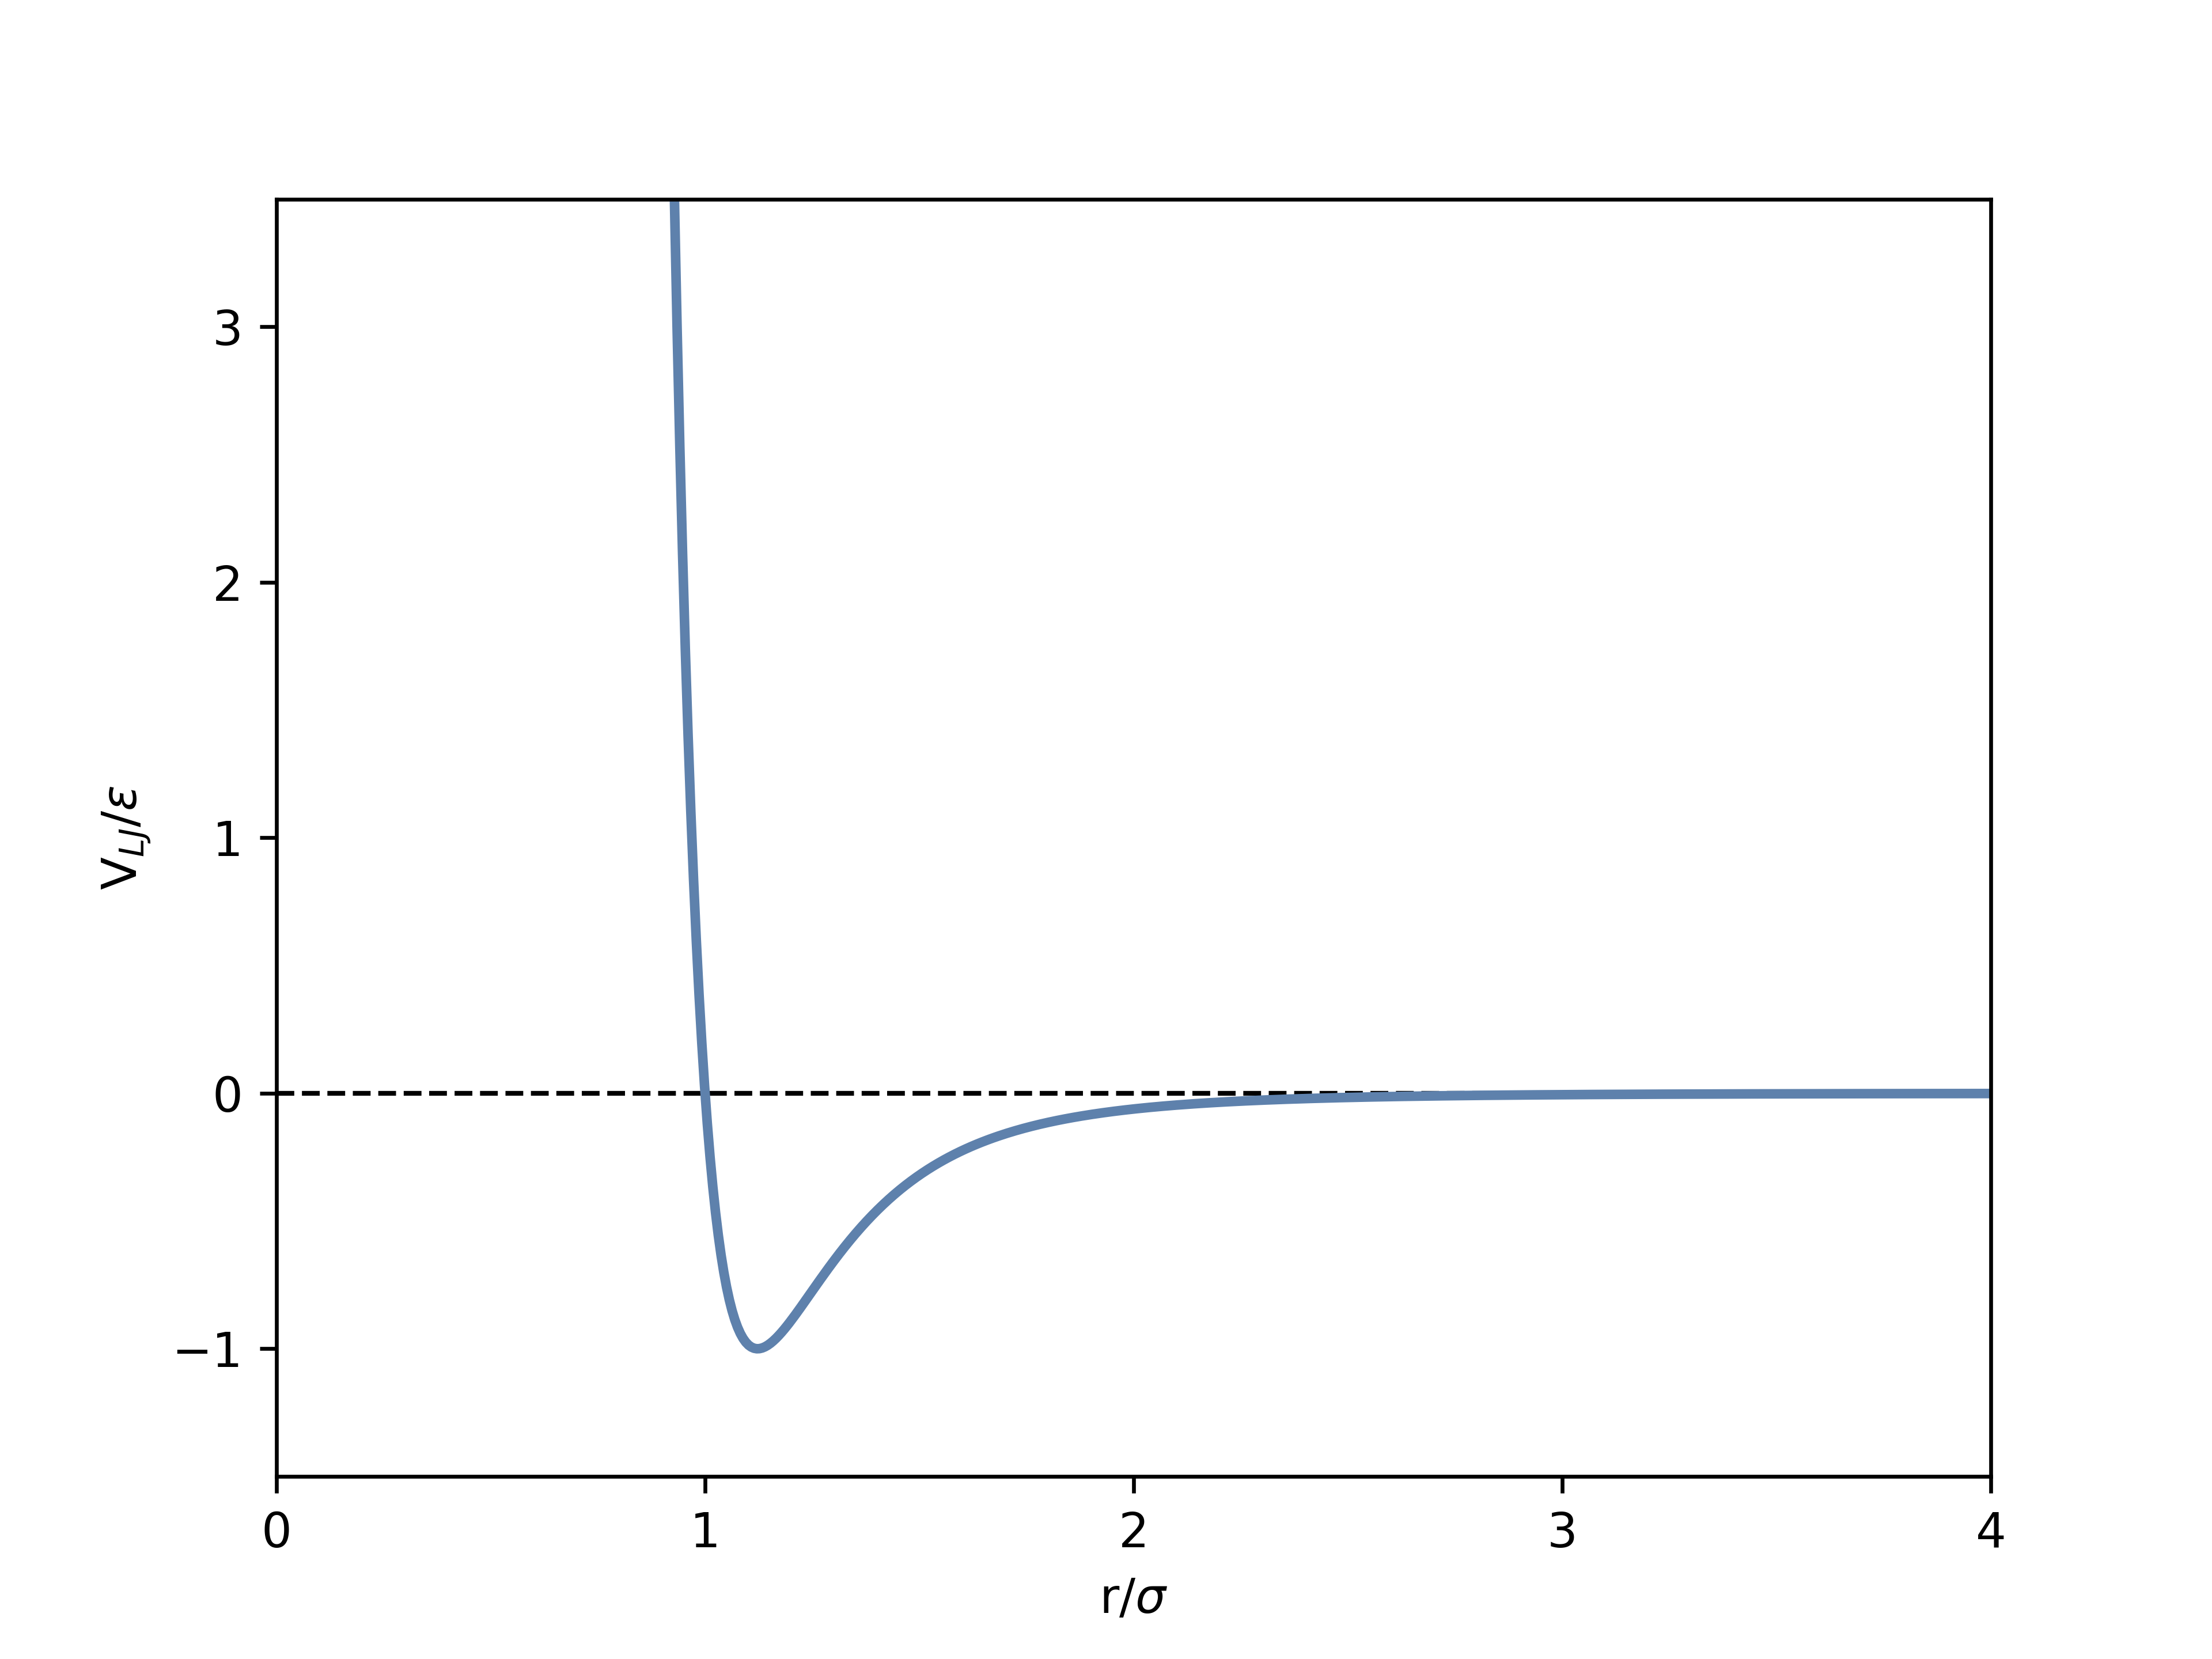

Generate this figure with Python:
import matplotlib.pyplot as plt
import numpy as np

x = np.linspace(0.8, 4, 500)

xinv6 = 1 / x ** 6
xinv12 = 1 / x ** 12
lj = 4 * (xinv12 - xinv6)

plt.xticks([0, 1, 2, 3, 4])
plt.xlim((0, 4))
plt.ylim((-1.5, 3.5))
plt.xlabel(r"r/$\sigma$")
plt.ylabel(r"V$_{LJ}$/$\varepsilon$")

plt.axhline(y=0, color="k", linestyle='--', linewidth=1)
plt.plot(x, lj, color="#5E81AC", linewidth=2)

plt.savefig("lj.png", dpi=600)
